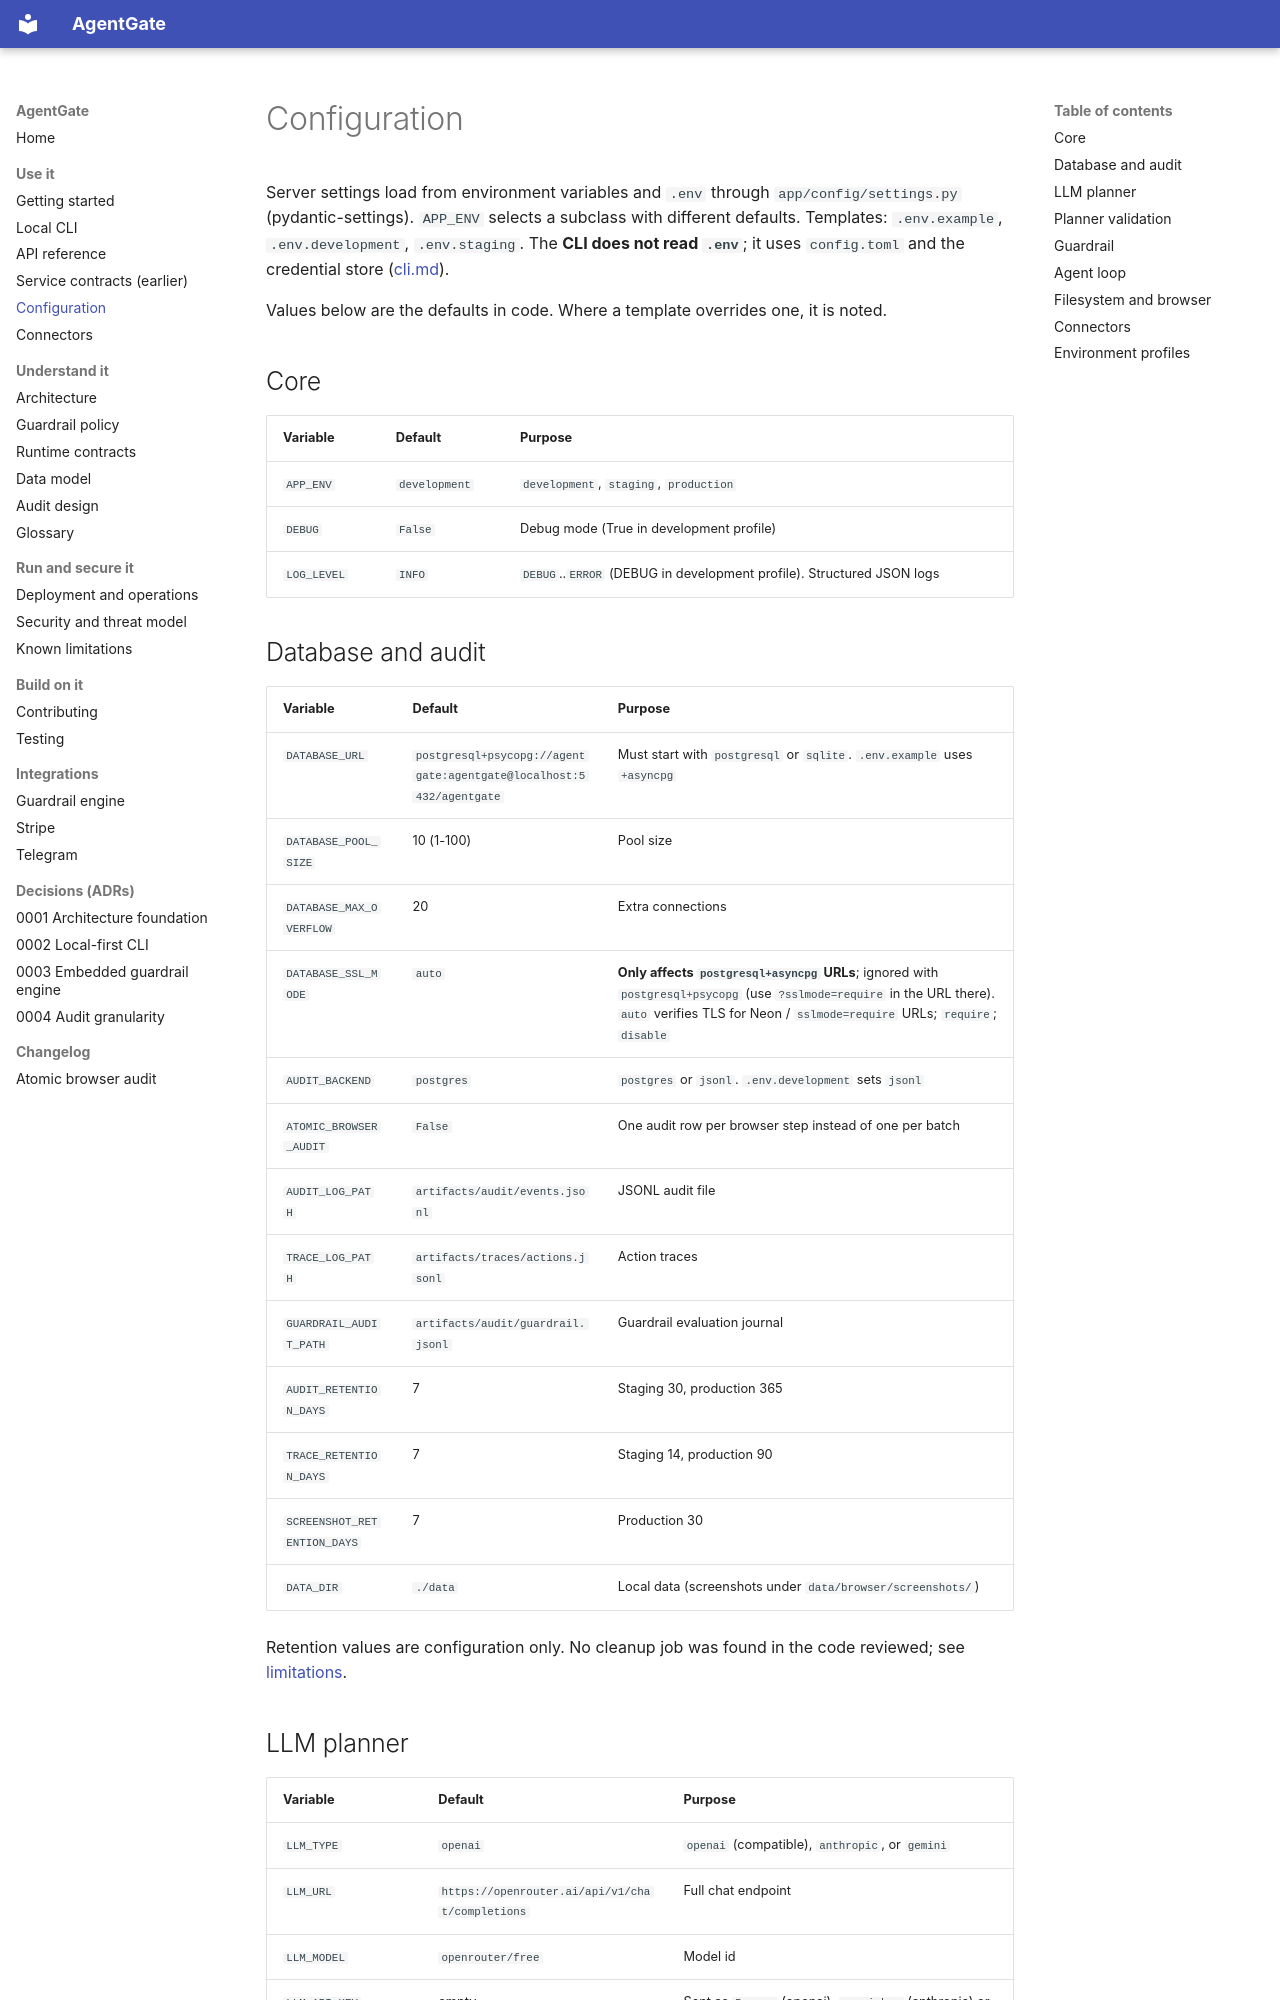

repository: yukienjoyer7/agent-gate · page: configuration.html · generator: mkdocs

# Configuration

Server settings load from environment variables and `.env` through `app/config/settings.py`
(pydantic-settings). `APP_ENV` selects a subclass with different defaults. Templates: `.env.example`,
`.env.development`, `.env.staging`. The **CLI does not read `.env`**; it uses `config.toml` and the credential
store ([cli.md](cli.md)).

Values below are the defaults in code. Where a template overrides one, it is noted.

## Core

| Variable | Default | Purpose |
|----------|---------|---------|
| `APP_ENV` | `development` | `development`, `staging`, `production` |
| `DEBUG` | `False` | Debug mode (True in development profile) |
| `LOG_LEVEL` | `INFO` | `DEBUG`..`ERROR` (DEBUG in development profile). Structured JSON logs |

## Database and audit

| Variable | Default | Purpose |
|----------|---------|---------|
| `DATABASE_URL` | `postgresql+psycopg://agentgate:agentgate@localhost:5432/agentgate` | Must start with `postgresql` or `sqlite`. `.env.example` uses `+asyncpg` |
| `DATABASE_POOL_SIZE` | 10 (1-100) | Pool size |
| `DATABASE_MAX_OVERFLOW` | 20 | Extra connections |
| `DATABASE_SSL_MODE` | `auto` | **Only affects `postgresql+asyncpg` URLs**; ignored with `postgresql+psycopg` (use `?sslmode=require` in the URL there). `auto` verifies TLS for Neon / `sslmode=require` URLs; `require`; `disable` |
| `AUDIT_BACKEND` | `postgres` | `postgres` or `jsonl`. `.env.development` sets `jsonl` |
| `ATOMIC_BROWSER_AUDIT` | `False` | One audit row per browser step instead of one per batch |
| `AUDIT_LOG_PATH` | `artifacts/audit/events.jsonl` | JSONL audit file |
| `TRACE_LOG_PATH` | `artifacts/traces/actions.jsonl` | Action traces |
| `GUARDRAIL_AUDIT_PATH` | `artifacts/audit/guardrail.jsonl` | Guardrail evaluation journal |
| `AUDIT_RETENTION_DAYS` | 7 | Staging 30, production 365 |
| `TRACE_RETENTION_DAYS` | 7 | Staging 14, production 90 |
| `SCREENSHOT_RETENTION_DAYS` | 7 | Production 30 |
| `DATA_DIR` | `./data` | Local data (screenshots under `data/browser/screenshots/`) |

Retention values are configuration only. No cleanup job was found in the code reviewed; see [limitations](limitations.md).
